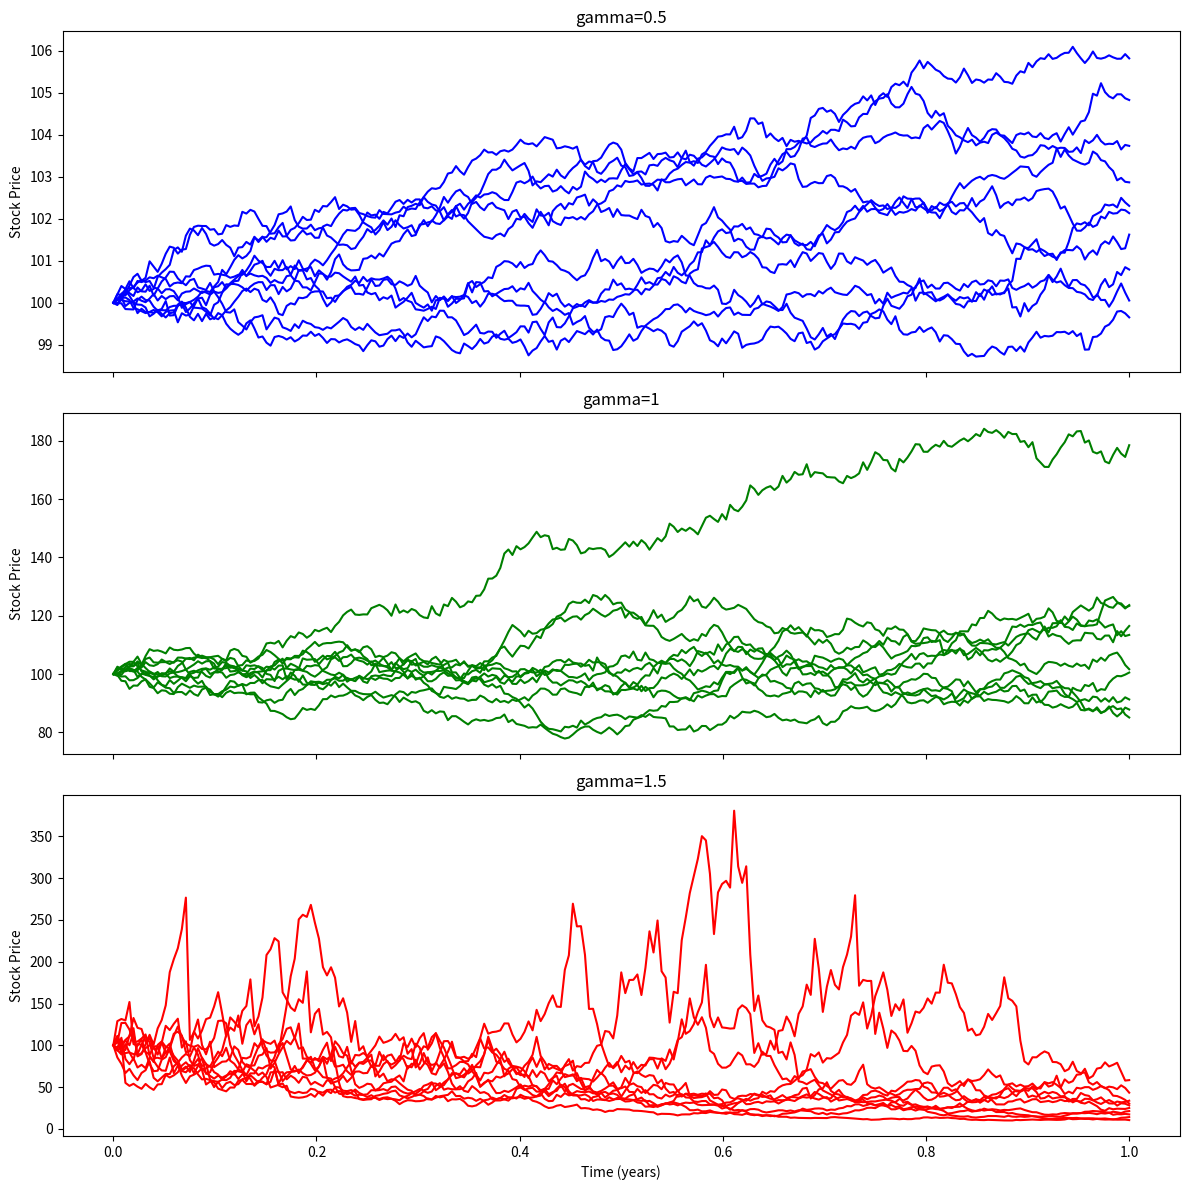

Generate this figure with matplotlib:
import numpy as np
import pandas as pd
import matplotlib.pyplot as plt 
import scipy.stats as sts
import math

np.random.seed(42)
n_paths=50000
n_steps=252
S_0=100
R=0.02
vol_i=0.2
T=1

def sim_cev(S,r,sgm,gamma,t,n_p,n_s):
    dt=t/n_s
    out=np.zeros((n_p,n_s+1))
    out[:,0]=S
    for i in range(n_s):
        Z=np.random.normal(0,1,n_p)
        out[:,i+1]=np.maximum(out[:,i]+(r*out[:,i]*dt)+(sgm*(out[:,i]**gamma)*(np.sqrt(dt)*Z)),(10**(-8)))
    return out
test_gamma=[0.5,1,1.5]
colors={0.5:"blue",1:"green",1.5:"red"}
fig,axes=plt.subplots(3,1,figsize=(12,12),sharex=True)
for ax,g in zip(axes,test_gamma):
    p=sim_cev(S_0,R,vol_i,g,T,n_paths,n_steps)
    time=np.linspace(0,1,253)
    for i in range(10):
        ax.plot(time,p[i],color=colors[g])
    ax.set_title(f"gamma={g}")
    ax.set_ylabel("Stock Price")

axes[-1].set_xlabel("Time (years)")
plt.tight_layout()

plt.savefig("simulations.jpg")
plt.show()

